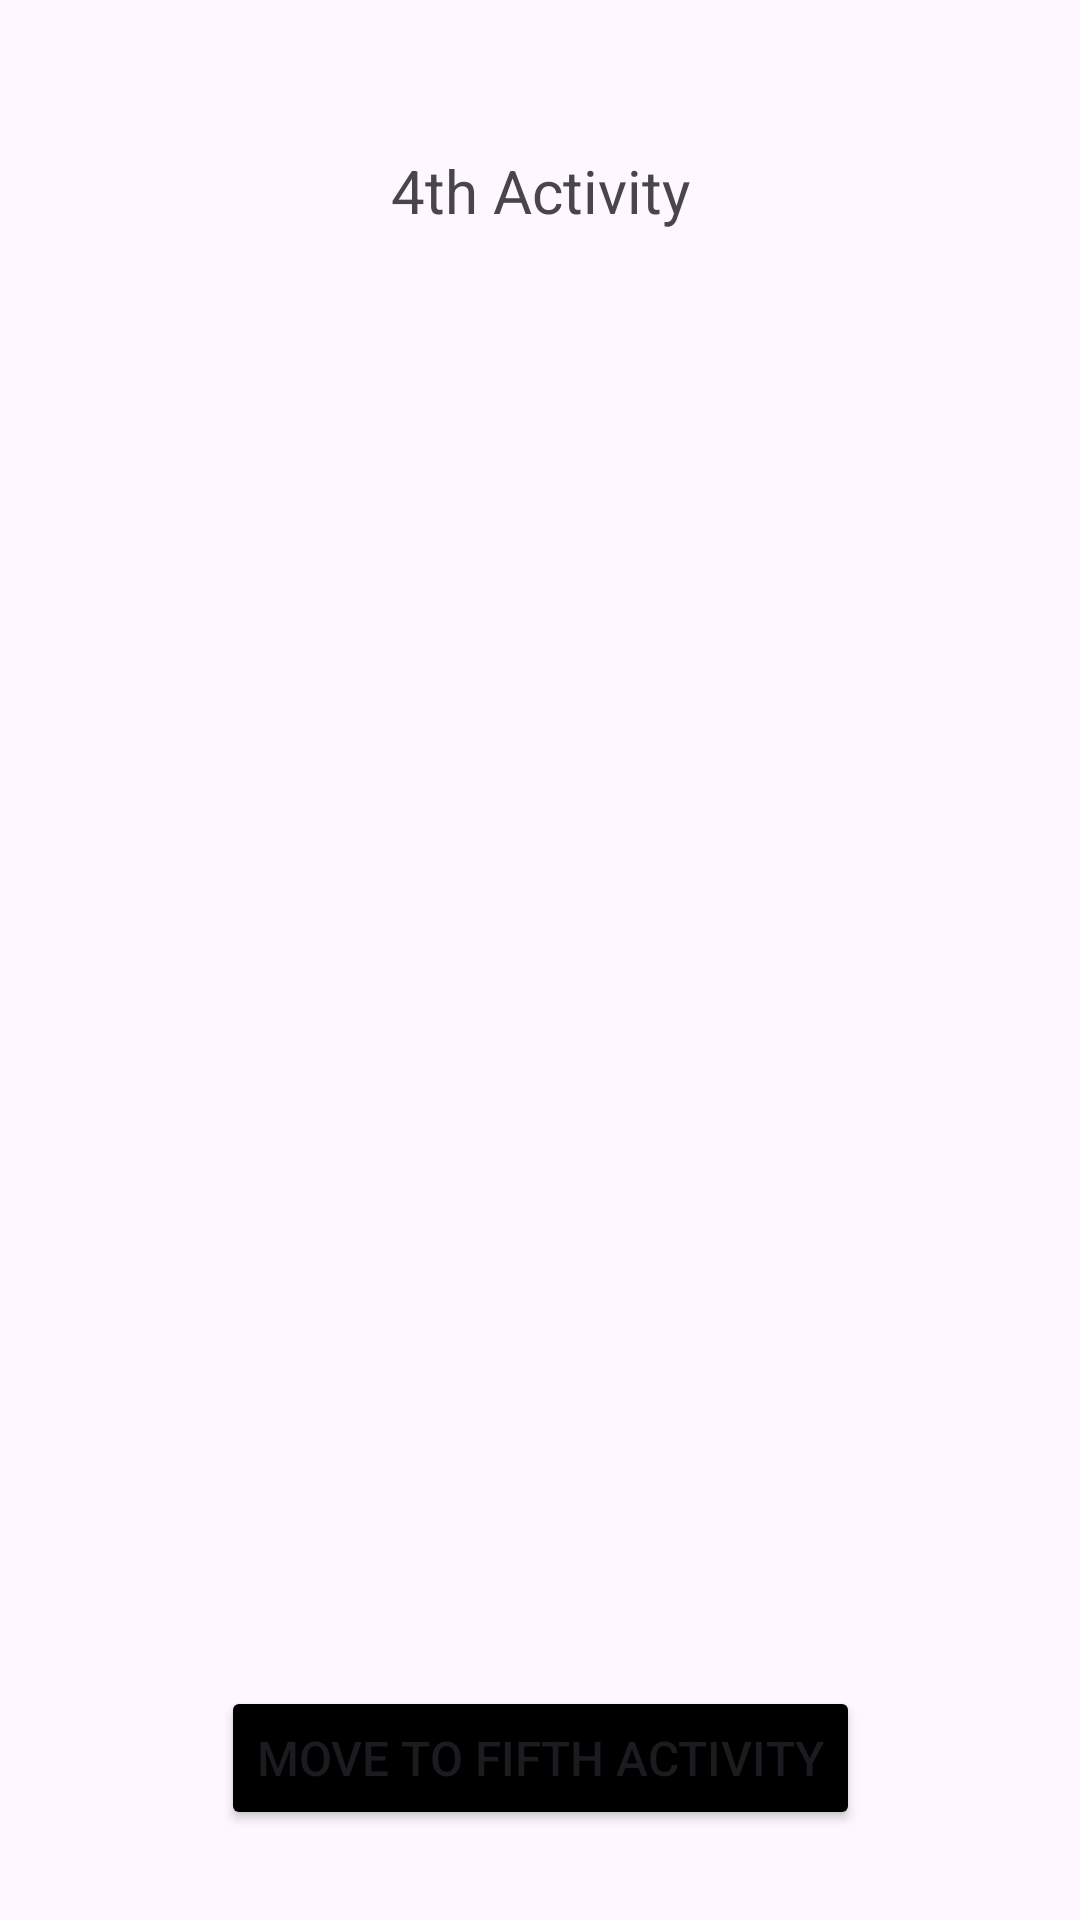

Android layout source for this screen:
<!-- AndroidManifest.xml: application theme Theme.ActivityActivityLifeCycle -->
<!-- res/layout/activity_fourth.xml -->
<?xml version="1.0" encoding="utf-8"?>
<androidx.constraintlayout.widget.ConstraintLayout xmlns:android="http://schemas.android.com/apk/res/android"
    xmlns:app="http://schemas.android.com/apk/res-auto"
    xmlns:tools="http://schemas.android.com/tools"
    android:id="@+id/main"
    android:layout_width="match_parent"
    android:layout_height="match_parent"
    tools:context=".FourthActivity">

    <TextView
        android:id="@+id/tv_fourth_activity"
        android:layout_width="wrap_content"
        android:layout_height="wrap_content"
        android:layout_marginTop="50dp"
        android:text="@string/tv_fourth_activity"
        android:textSize="20sp"
        app:layout_constraintEnd_toEndOf="parent"
        app:layout_constraintStart_toStartOf="parent"
        app:layout_constraintTop_toTopOf="parent" />

    <Button
        android:id="@+id/btnFour"
        android:layout_width="wrap_content"
        android:layout_height="wrap_content"
        android:layout_marginBottom="30dp"
        android:backgroundTint="@color/Black"
        android:onClick="btnFourthClick"
        android:text="@string/move_to_fifth_activity"
        android:textSize="16sp"
        app:layout_constraintBottom_toBottomOf="parent"
        app:layout_constraintEnd_toEndOf="parent"
        app:layout_constraintStart_toStartOf="parent" />



</androidx.constraintlayout.widget.ConstraintLayout>
<!-- resources referenced by this layout -->
<resources>
  <color name="Black">#000000</color>
  <string name="move_to_fifth_activity">Move to Fifth Activity</string>
  <string name="tv_fourth_activity">4th Activity</string>
  <style name="Theme.ActivityActivityLifeCycle" parent="Base.Theme.ActivityActivityLifeCycle" />
  <style name="Base.Theme.ActivityActivityLifeCycle" parent="Theme.Material3.DayNight.NoActionBar">
          
          
      </style>
</resources>
